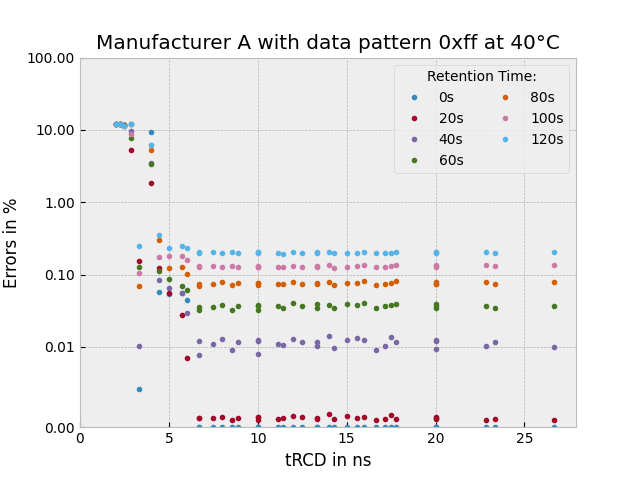

The data file committed next to this chart (first rows):
tRCD, retention, FehlerAbs, FehlerProzent
3.333, 0, 310, 0.00473
6.667, 0, 0, 0
10, 0, 0, 0
13.33, 0, 0, 0
16.67, 0, 0, 0
20, 0, 0, 0
23.33, 0, 0, 0
26.67, 0, 0, 0
3.333, 20, 10051, 0.1534
6.667, 20, 73, 0.001114
10, 20, 56, 0.0008545
13.33, 20, 71, 0.001083
16.67, 20, 61, 0.0009308
20, 20, 63, 0.0009613
23.33, 20, 68, 0.001038
26.67, 20, 58, 0.000885
3.333, 40, 663, 0.01012
6.667, 40, 591, 0.009018
10, 40, 601, 0.009171
13.33, 40, 664, 0.01013
16.67, 40, 631, 0.009628
20, 40, 641, 0.009781
23.33, 40, 761, 0.01161
26.67, 40, 659, 0.01006
3.333, 60, 8278, 0.1263
6.667, 60, 2106, 0.03213
10, 60, 2109, 0.03218
13.33, 60, 2235, 0.0341
16.67, 60, 2232, 0.03406
20, 60, 2370, 0.03616
23.33, 60, 2275, 0.03471
26.67, 60, 2380, 0.03632
3.333, 80, 4532, 0.06915
6.667, 80, 4577, 0.06984
10, 80, 4684, 0.07147
13.33, 80, 4847, 0.07396
16.67, 80, 4746, 0.07242
20, 80, 4920, 0.07507
23.33, 80, 4914, 0.07498
26.67, 80, 5120, 0.07812
3.333, 100, 6899, 0.1053
6.667, 100, 8255, 0.126
10, 100, 8540, 0.1303
13.33, 100, 8293, 0.1265
16.67, 100, 8202, 0.1252
20, 100, 8430, 0.1286
23.33, 100, 8614, 0.1314
26.67, 100, 8816, 0.1345
3.333, 120, 16045, 0.2448
6.667, 120, 12937, 0.1974
10, 120, 13462, 0.2054
13.33, 120, 12829, 0.1958
16.67, 120, 13188, 0.2012
20, 120, 13246, 0.2021
23.33, 120, 13186, 0.2012
26.67, 120, 13367, 0.204
2.857, 0, 783049, 11.95
5.714, 0, 3672, 0.05603
8.571, 0, 0, 0
11.43, 0, 0, 0
... 220 more rows
